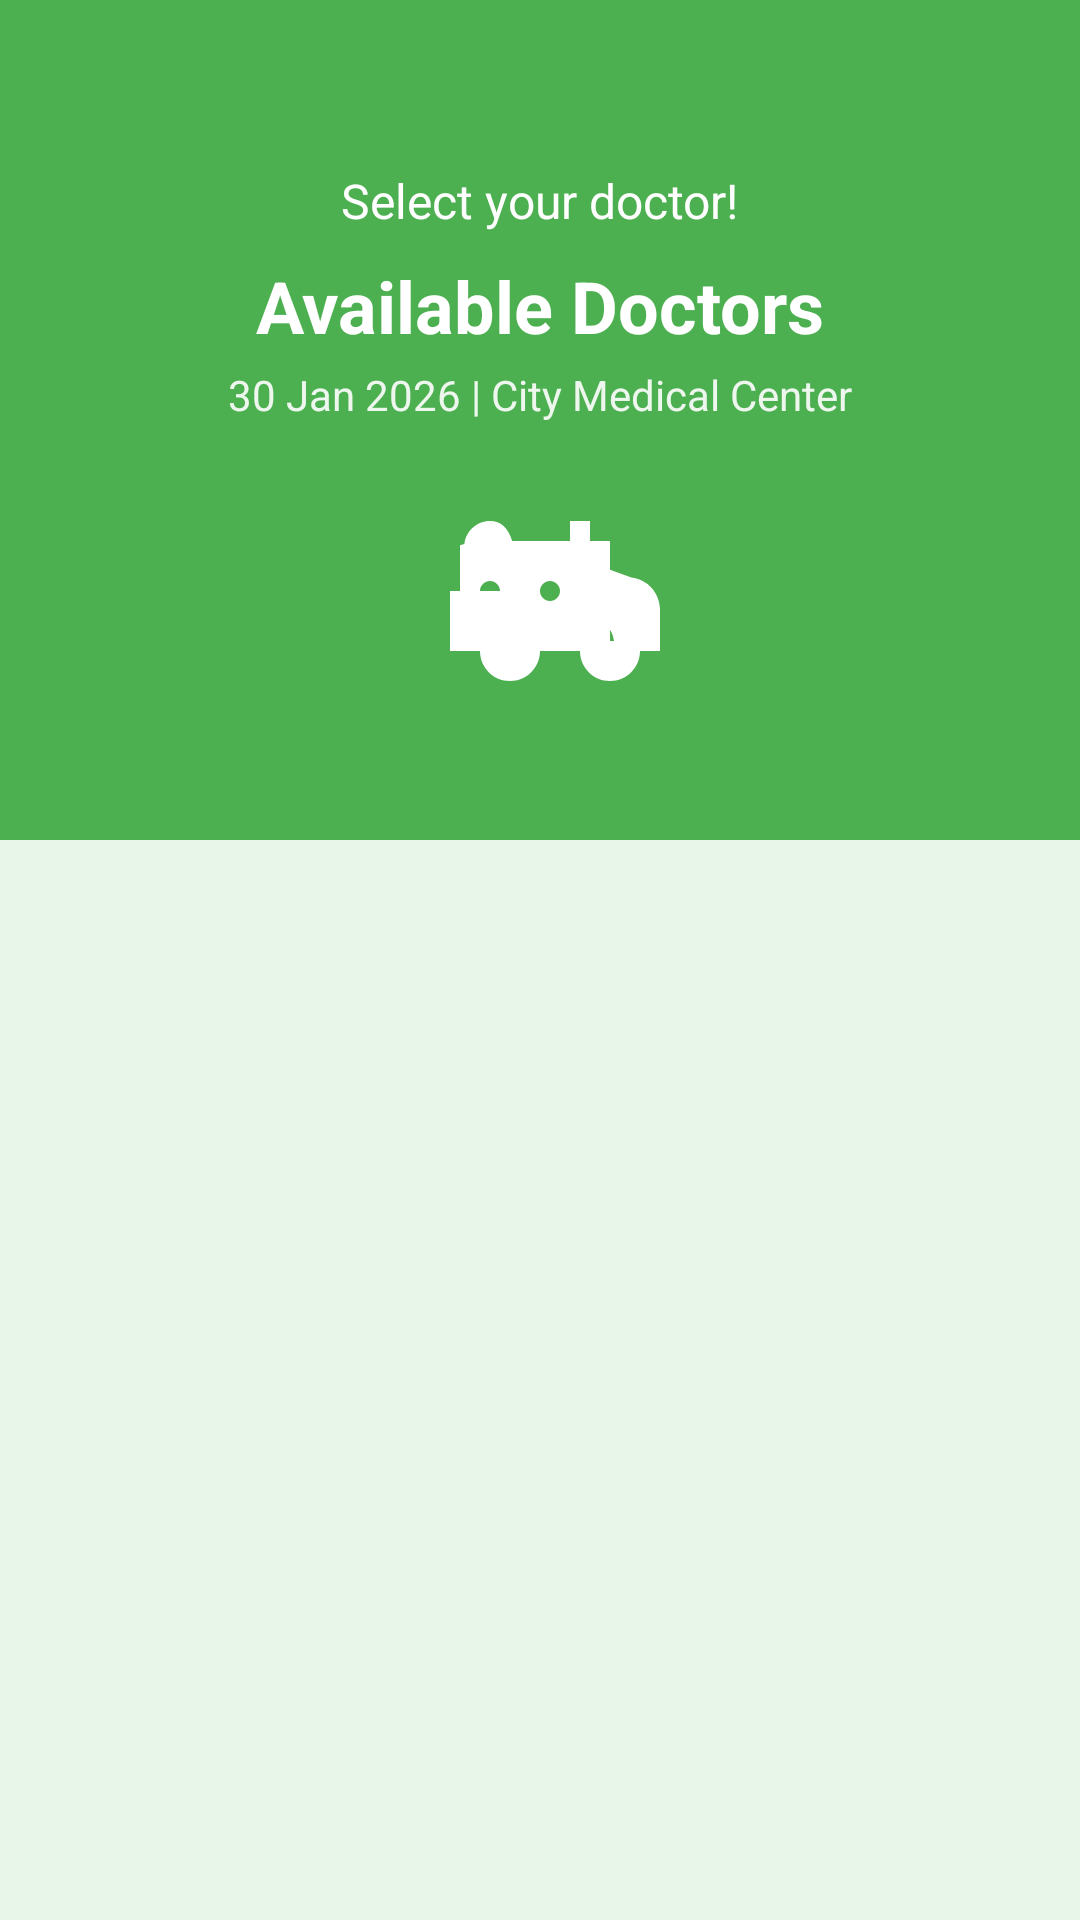

Reconstruct the res/layout file that produces this screen, plus the resources it refers to.
<!-- AndroidManifest.xml: application theme Theme.CareLink -->
<!-- res/layout/activity_available_slots.xml -->
<?xml version="1.0" encoding="utf-8"?>
<LinearLayout xmlns:android="http://schemas.android.com/apk/res/android"
    xmlns:app="http://schemas.android.com/apk/res-auto"
    android:layout_width="match_parent"
    android:layout_height="match_parent"
    android:orientation="vertical"
    android:background="@color/green_light">

    <LinearLayout
        android:layout_width="match_parent"
        android:layout_height="280dp"
        android:background="@color/green"
        android:orientation="vertical"
        android:padding="16dp">

        <RelativeLayout
            android:layout_width="match_parent"
            android:layout_height="wrap_content">

            <ImageView
                android:id="@+id/btnBack"
                android:layout_width="24dp"
                android:layout_height="24dp"
                android:src="@drawable/ic_back"
                android:layout_alignParentStart="true"
                android:tint="@color/white"/>

            <ImageView
                android:layout_width="24dp"
                android:layout_height="24dp"
                android:src="@drawable/ic_filter"
                android:layout_alignParentEnd="true"
                android:tint="@color/white"/>
        </RelativeLayout>

        <TextView
            android:layout_width="wrap_content"
            android:layout_height="wrap_content"
            android:text="Select your doctor!"
            android:textColor="@color/white"
            android:textSize="16sp"
            android:layout_gravity="center_horizontal"
            android:layout_marginTop="16dp"/>

        <TextView
            android:id="@+id/tvRoute"
            android:layout_width="wrap_content"
            android:layout_height="wrap_content"
            android:text="Available Doctors"
            android:textColor="@color/white"
            android:textSize="24sp"
            android:textStyle="bold"
            android:layout_gravity="center_horizontal"
            android:layout_marginTop="8dp"/>

        <TextView
            android:id="@+id/tvDate"
            android:layout_width="wrap_content"
            android:layout_height="wrap_content"
            android:text="30 Jan 2026 | City Medical Center"
            android:textColor="@color/white"
            android:alpha="0.9"
            android:layout_gravity="center_horizontal"
            android:layout_marginTop="4dp"/>

        <ImageView
            android:layout_width="80dp"
            android:layout_height="80dp"
            android:layout_gravity="center_horizontal"
            android:layout_marginTop="16dp"
            android:src="@drawable/ic_ambulance"
            android:tint="@color/white"
            android:contentDescription="Medical icon"/>
    </LinearLayout>

    <androidx.recyclerview.widget.RecyclerView
        android:id="@+id/rvTimeSlots"
        android:layout_width="match_parent"
        android:layout_height="match_parent"
        android:layout_marginTop="-40dp"
        android:paddingHorizontal="16dp"
        android:clipToPadding="false"
        android:paddingBottom="16dp"/>

</LinearLayout>
<!-- resources referenced by this layout -->
<resources>
  <color name="green">#4CAF50</color>
  <color name="green_light">#E8F5E9</color>
  <color name="white">#FFFFFF</color>
  <!-- drawable ic_ambulance (drawable) -->
  <?xml version="1.0" encoding="utf-8"?>
  <vector xmlns:android="http://schemas.android.com/apk/res/android"
      android:width="24dp"
      android:height="24dp"
      android:viewportWidth="24"
      android:viewportHeight="24">
      <path
          android:fillColor="#FFFFFF"
          android:pathData="M19,9.87V10c0,1.1 -0.9,2 -2,2h-0.18C16.4,13.66 15.03,15 13,15c-2.03,0 -3.4,-1.34 -3.82,-3H3v6h3c0,1.66 1.34,3 3,3s3,-1.34 3,-3h4c0,1.66 1.34,3 3,3s3,-1.34 3,-3h2v-4.13c0,-1.64 -1.24,-3.03 -2.86,-3.21L19,9.87zM13,13c-0.55,0 -1,-0.45 -1,-1s0.45,-1 1,-1 1,0.45 1,1 -0.45,1 -1,1zM19,7h-2V5h-2v2H9.22C8.81,5.68 8.07,5 7,5c-1.34,0 -2.41,1.01 -2.56,2.3L4,7.43V17h1.5c0.11,-1.26 1.16,-2.25 2.44,-2.25 1.28,0 2.33,0.99 2.44,2.25h4.12c0.11,-1.26 1.16,-2.25 2.45,-2.25s2.33,0.99 2.45,2.25H19V7zM7,13c-0.55,0 -1,-0.45 -1,-1s0.45,-1 1,-1 1,0.45 1,1 -0.45,1 -1,1z"/>
  </vector>
  <style name="Theme.CareLink" parent="Base.Theme.CareLink" />
  <style name="Base.Theme.CareLink" parent="Theme.Material3.DayNight.NoActionBar">
          <item name="android:statusBarColor">@color/green</item>
          <item name="android:windowLightStatusBar">false</item>
      </style>
</resources>
